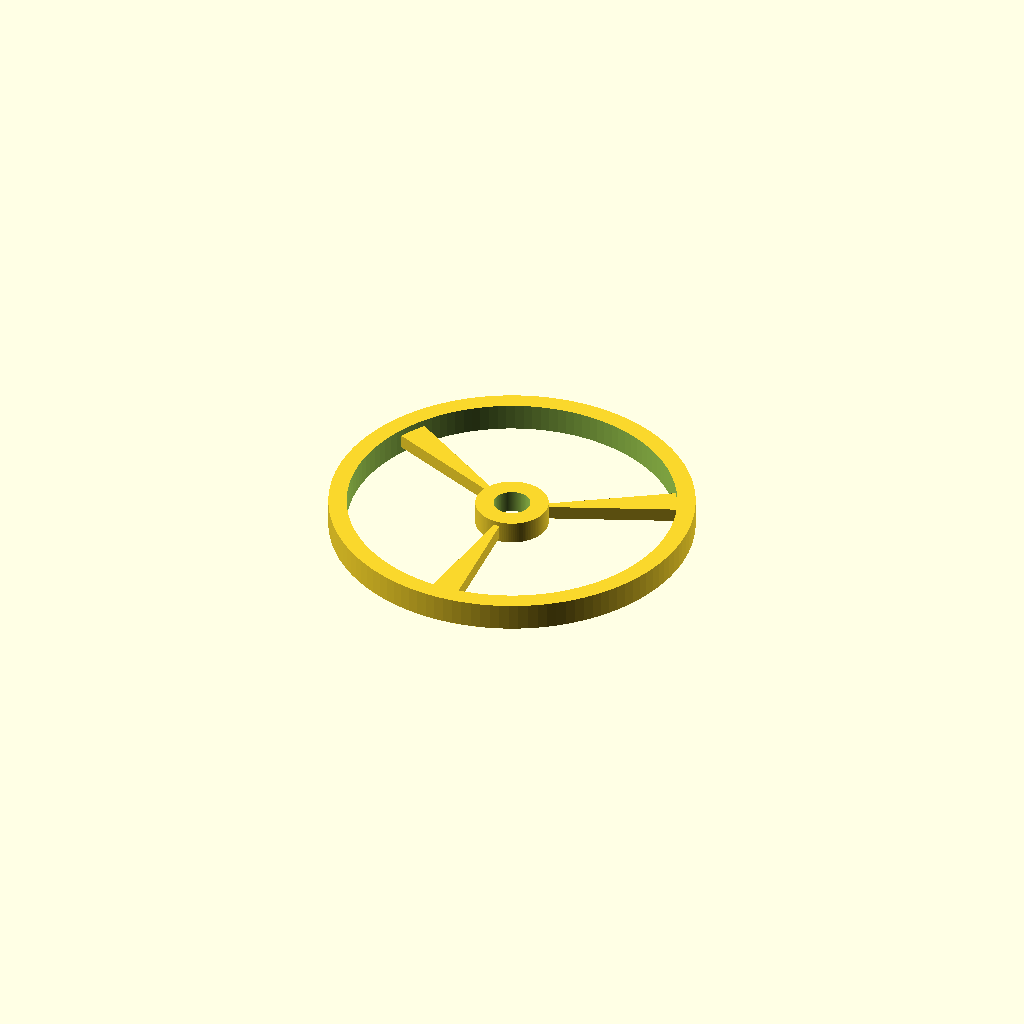
Cell 1 — every parameter at its default value.
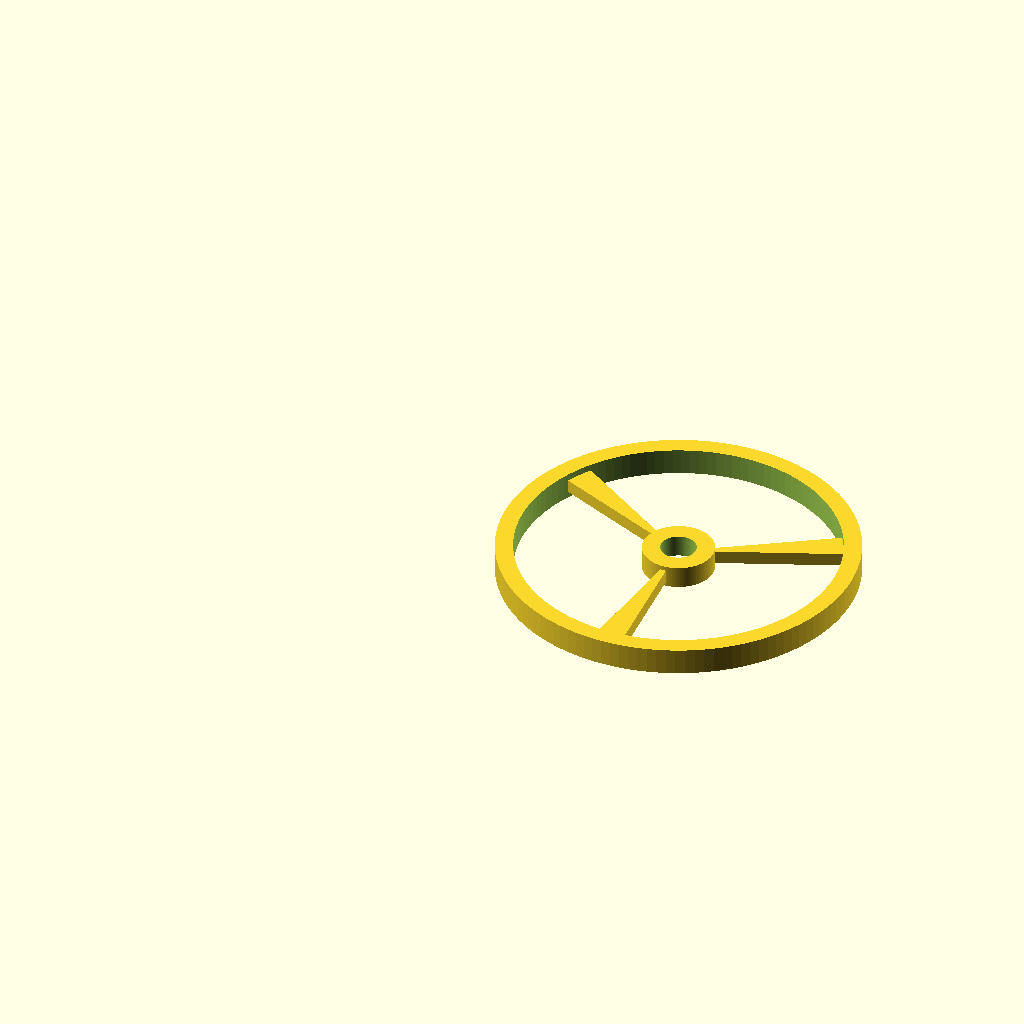
Cell 2 — cx set to 0.75, the other parameters unchanged.
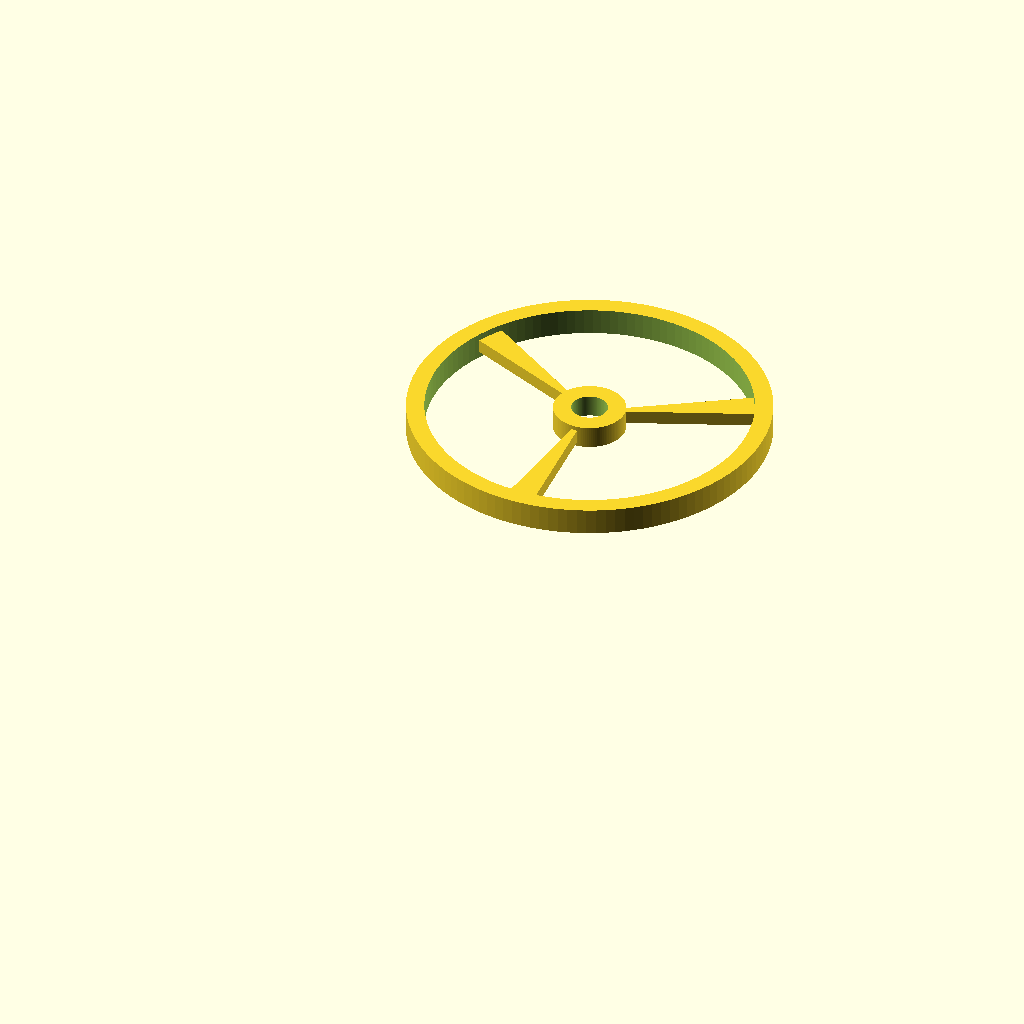
Cell 3: cy = 0.75 (everything else at default).
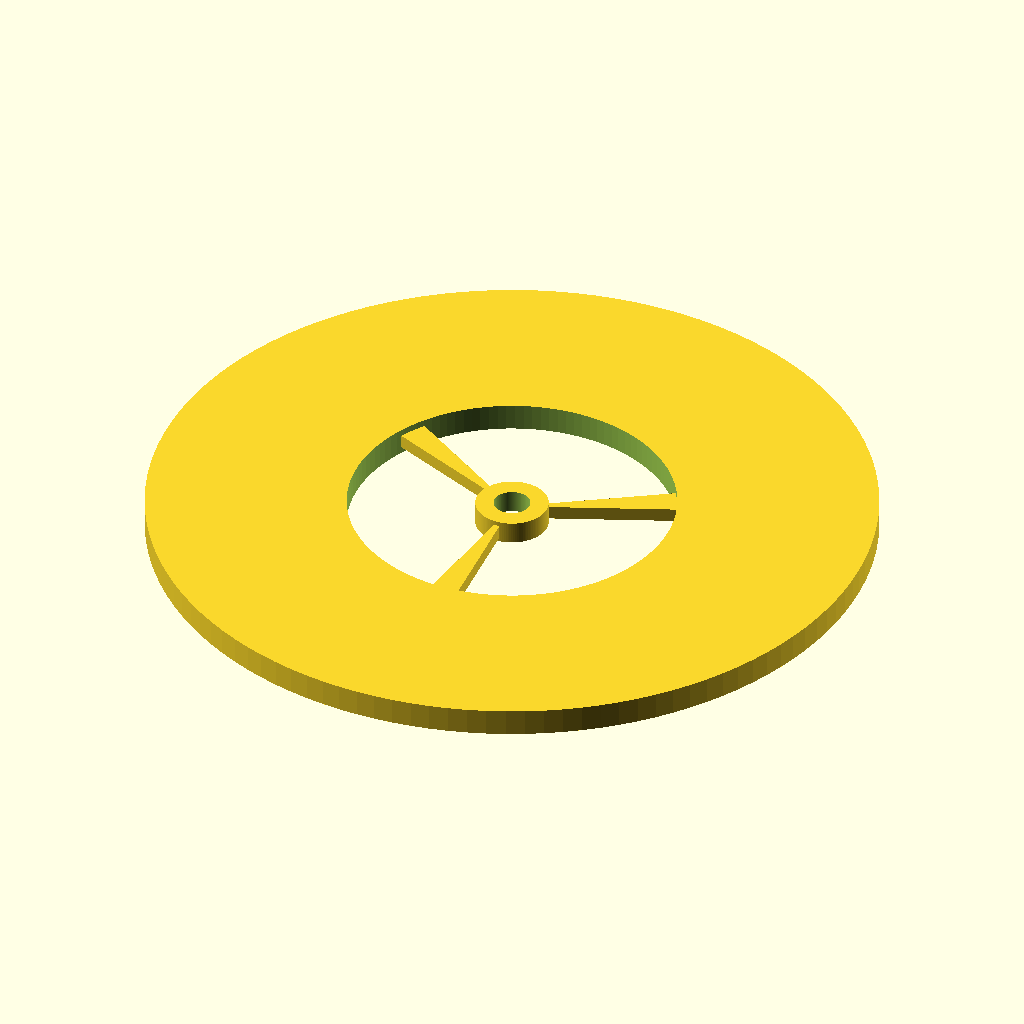
Cell 4: main_outer_r = 0.75 (everything else at default).
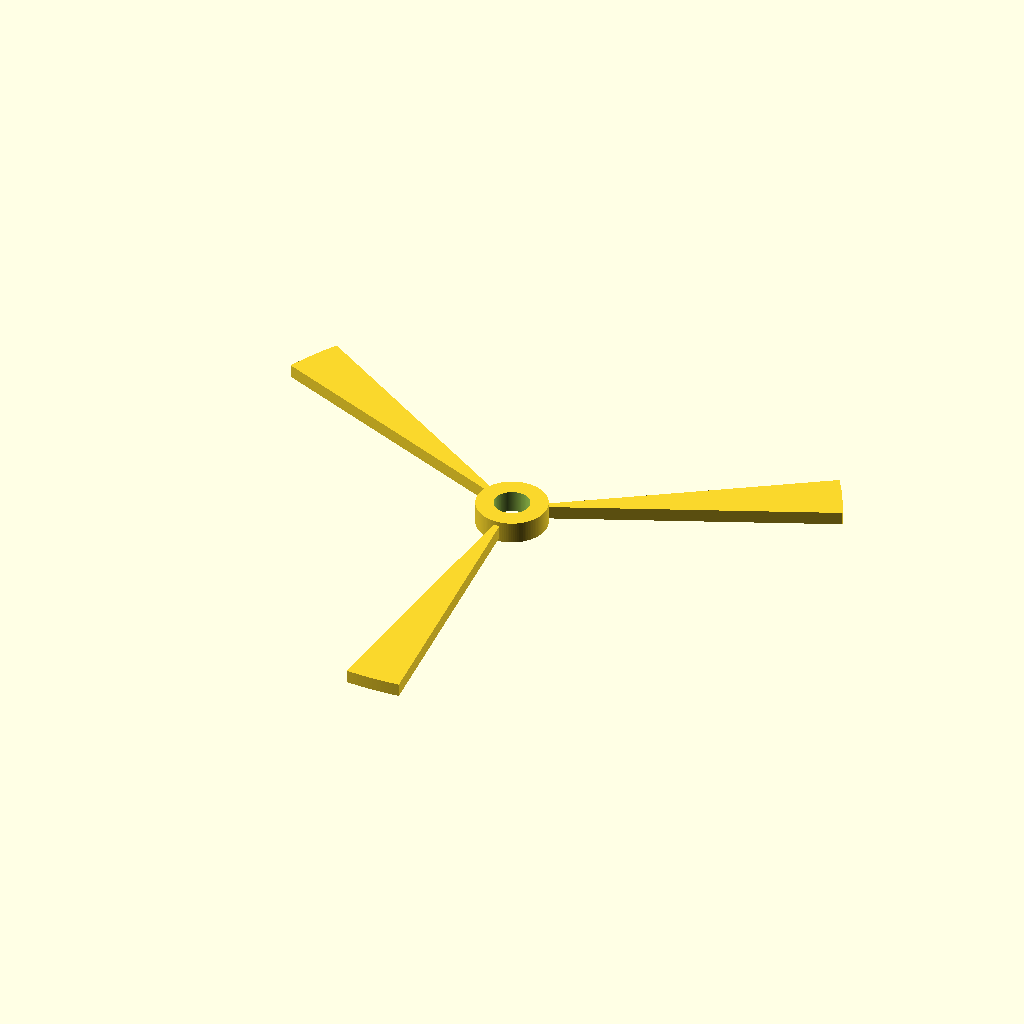
Cell 5: the same model with main_inner_r = 0.675.
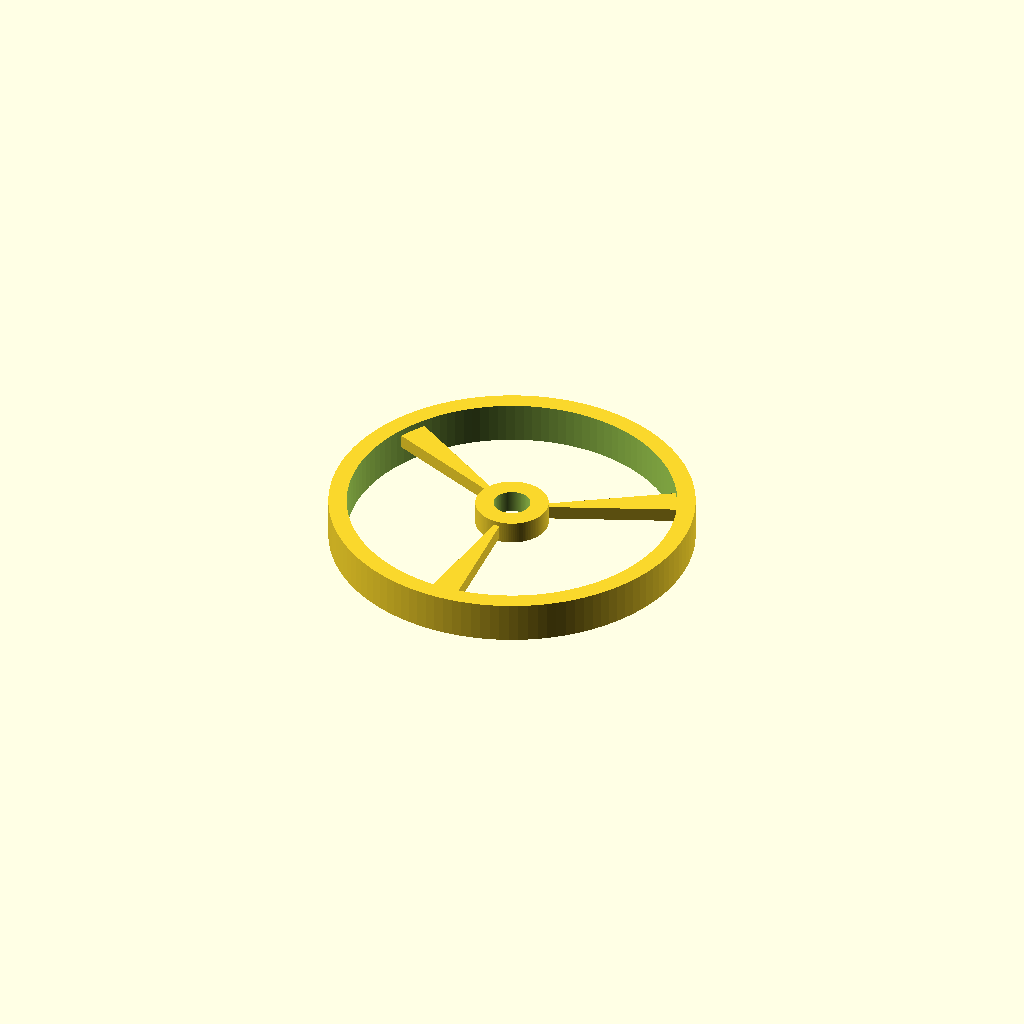
Cell 6: the same model with main_z_bottom = -0.0562.
All cells are drawn from one camera (rotation 55°, 0°, 25°, orthographic, colour scheme Cornfield), so only the parameter changes between them.
Source of the model, projects/P3D-Bench/demo/runs/text2cad_0013_00134405_parametric_openscad_claude-reason/generated.scad:
// Parametric concentric annular assembly
// All dimensions in consistent units; z-reference at mid-plane
$fn = 120;

// === Shared coaxial center ===
cx = 0.375;                // center X (0.375 from left edge)
cy = 0.375;                // center Y (0.375 from front edge)

// === Main circular annulus base ===
main_outer_r   = 0.375;   // outer radius
main_inner_r   = 0.3375;  // inner radius (central opening)
main_z_bottom  = -0.0281; // z-min from reference
main_z_top     =  0.0281; // z-max from reference

// === Central annular collar ===
collar_outer_r  = 0.075;  // 0.15 / 2 footprint radius
collar_inner_r  = 0.0375; // through-void inner radius
collar_z_bottom = -0.0234;
collar_z_top    =  0.0234;

// === Radial rib web ===
rib_outer_r    = main_inner_r;   // ribs meet inner wall of main ring
rib_inner_r    = collar_outer_r; // ribs meet outer wall of collar
rib_z_bottom   = -0.0141;
rib_z_top      =  0.0141;

// Rib angular placement (math convention: 0°=+X, 90°=+Y, 270°=-Y=front)
// Three ribs ~120° apart; angles tuned to match specified bounding box
// (footprint 0.6184 x 0.521, offsets L0.0658 R0.0658 F0.0387 B0.1903)
rib_angles     = [270, 28, 152];
rib_half_angle = 5;              // half angular width per rib (degrees)
rib_arc_segs   = 24;             // arc polygon resolution

// =====================================================
// Helper modules
// =====================================================

// Annular ring (hollow cylinder section)
module annulus(outer_r, inner_r, height) {
    difference() {
        cylinder(h = height, r = outer_r);
        translate([0, 0, -0.001])
            cylinder(h = height + 0.002, r = inner_r);
    }
}

// Single radial rib with arc-based inner and outer outlines
module arc_rib(angle, half_w, r_out, r_in, height) {
    a_start = angle - half_w;
    a_end   = angle + half_w;
    n       = rib_arc_segs;
    linear_extrude(height = height)
        polygon(concat(
            // Outer arc points (counter-clockwise)
            [for (i = [0:n])
                let(a = a_start + (a_end - a_start) * i / n)
                [r_out * cos(a), r_out * sin(a)]
            ],
            // Inner arc points (clockwise / reversed)
            [for (i = [0:n])
                let(a = a_end - (a_end - a_start) * i / n)
                [r_in * cos(a), r_in * sin(a)]
            ]
        ));
}

// =====================================================
// Assembly – all features on shared coaxial center
// =====================================================
translate([cx, cy, 0]) {

    // 1) Main annulus base ring
    translate([0, 0, main_z_bottom])
        annulus(main_outer_r, main_inner_r,
                main_z_top - main_z_bottom);

    // 2) Central annular collar with through void
    translate([0, 0, collar_z_bottom])
        annulus(collar_outer_r, collar_inner_r,
                collar_z_top - collar_z_bottom);

    // 3) Radial rib web – three arc-outlined ribs with
    //    elongated slot-like openings between them
    for (a = rib_angles)
        translate([0, 0, rib_z_bottom])
            arc_rib(a, rib_half_angle,
                    rib_outer_r, rib_inner_r,
                    rib_z_top - rib_z_bottom);
}
Customizer parameters (derived from the source; name, type, default, range or options):
cx: number, default 0.375
cy: number, default 0.375
main_outer_r: number, default 0.375
main_inner_r: number, default 0.3375
main_z_bottom: number, default -0.0281
main_z_top: number, default 0.0281
collar_outer_r: number, default 0.075
collar_inner_r: number, default 0.0375
collar_z_bottom: number, default -0.0234
collar_z_top: number, default 0.0234
rib_z_bottom: number, default -0.0141
rib_z_top: number, default 0.0141
rib_angles: vector, default [270, 28, 152]
rib_half_angle: number, default 5
rib_arc_segs: number, default 24
